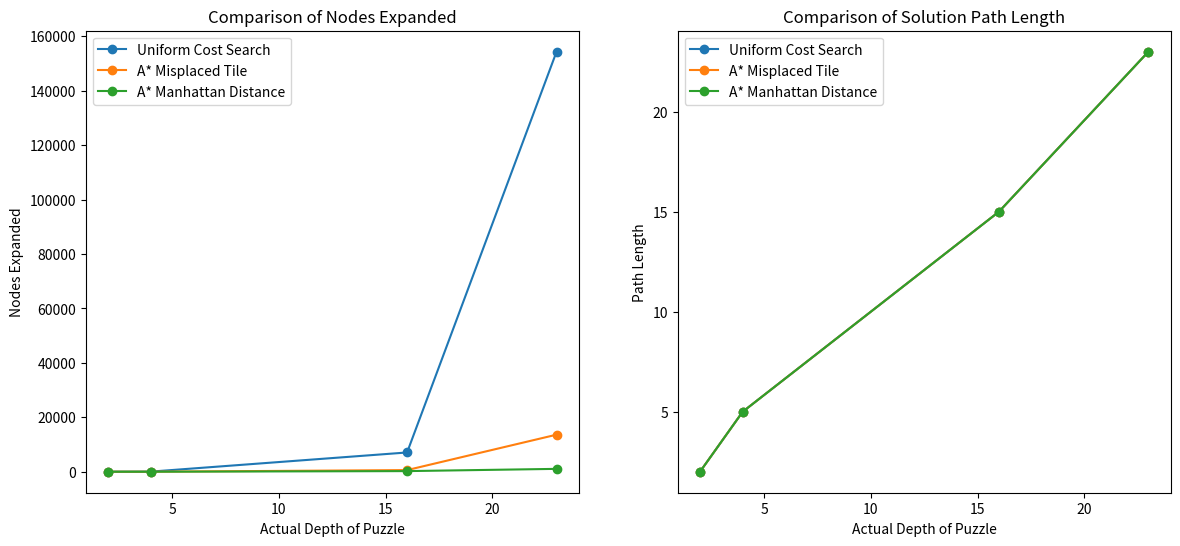
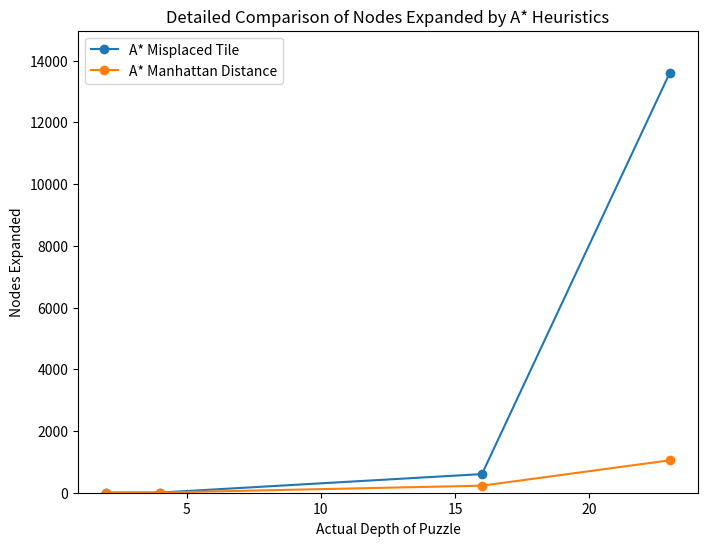

The matplotlib source for these figures, in order:
# -*- coding: utf-8 -*-
"""CS205 project Xiao Fan.ipynb

Automatically generated by Colab.

Original file is located at
    https://colab.research.google.com/drive/1Wly8C43BrHT8OUGEnZM18Gwb3Ll9sWxt
"""

def print_puzzle(puzzle):
    """Prints the puzzle state in a 3x3 grid format."""
    for row in puzzle:
        print(' '.join(str(tile) for tile in row))

def is_valid_puzzle(puzzle):
    """Validates if the provided puzzle is a correctly formed 3x3 grid for the 8-puzzle."""
    if not isinstance(puzzle, list) or len(puzzle) != 3:
        return False, "Puzzle must be a list of three rows."

    tile_set = set()
    for row in puzzle:
        if not isinstance(row, list) or len(row) != 3:
            return False, "Each row of the puzzle must have exactly three tiles."

        for tile in row:
            if not isinstance(tile, int):
                return False, "Each tile must be an integer."

            if tile < 0 or tile > 8:
                return False, "Tiles must be integers between 0 and 8."

            if tile in tile_set:
                return False, "Each tile number must appear exactly once."
            tile_set.add(tile)

    if len(tile_set) != 9:
        return False, "All tiles from 0 to 8 must be present exactly once."

    return True, "The puzzle is valid."

def is_goal(puzzle):
    """Checks if the current puzzle state matches the goal state."""
    goal_state = [
        [1, 2, 3],
        [4, 5, 6],
        [7, 8, 0]
    ]
    return puzzle == goal_state

def h_misplaced(puzzle):
    """Calculates the heuristic based on the number of misplaced tiles."""
    goal_state = [
        [1, 2, 3],
        [4, 5, 6],
        [7, 8, 0]
    ]
    count = 0
    for i in range(3):
        for j in range(3):
            if puzzle[i][j] != goal_state[i][j]:
                count += 1
    return count


initial_state = [
    [1, 2, 3],
    [4, 0, 5],  # 0 represents the blank space
    [6, 7, 8]
]

goal_state = [
    [1, 2, 3],
    [4, 5, 6],
    [7, 8, 0]
]
invalid_puzzle = [
    [1,2,3],
    [4,5],
    [6,7,8,9]

]

# Testing the functions
print("Initial Puzzle State:")
print_puzzle(initial_state)
print("Is the initial state the goal state? ", "Yes" if is_goal(initial_state) else "No")
print("Number of misplaced tiles: ", h_misplaced(initial_state))
is_valid_puzzle(invalid_puzzle)

def manhattan_distance(puzzle):
    """Calculates the total Manhattan distance of all tiles from their goal positions."""
    goal_positions = {
        1: (0, 0), 2: (0, 1), 3: (0, 2),
        4: (1, 0), 5: (1, 1), 6: (1, 2),
        7: (2, 0), 8: (2, 1), 0: (2, 2)
    }
    total_distance = 0
    for i in range(3):
        for j in range(3):
            tile = puzzle[i][j]
            if tile != 0:  # Do not calculate distance for the blank space
                goal_x, goal_y = goal_positions[tile]
                total_distance += abs(i - goal_x) + abs(j - goal_y)
    return total_distance

# Example usage
puzzle = [
    [2, 8, 3],
    [1, 6, 4],
    [7, 0, 5]
]

print("Manhattan Distance:", manhattan_distance(puzzle))

def goal_test(puzzle):
    goal_state = [
        [1, 2, 3],
        [4, 5, 6],
        [7, 8, 0]
    ]
    return puzzle == goal_state

import copy
def find_blank(puzzle):
    """Find the position of the blank space (0) in the puzzle."""
    for i in range(3):
        for j in range(3):
            if puzzle[i][j] == 0:
                return i, j
    return None  # Just for safety, though the blank space should always exist

def generate_possible_moves(puzzle):
    """Generate all possible states resulting from moving the blank."""
    x, y = find_blank(puzzle)
    directions = {
        'up': (x - 1, y),
        'down': (x + 1, y),
        'left': (x, y - 1),
        'right': (x, y + 1)
    }
    valid_states = []

    for direction, (new_x, new_y) in directions.items():
        if 0 <= new_x and new_x < 3 and 0 <= new_y and new_y < 3:  # Check if the new position is within bounds
            # Create a new state by swapping the blank space with the adjacent tile
            new_puzzle = copy.deepcopy(puzzle)# without using deepcopy, the change will affact original state  # Deep copy of the puzzle
            new_puzzle[x][y], new_puzzle[new_x][new_y] = new_puzzle[new_x][new_y], new_puzzle[x][y] #Simple swap
            valid_states.append(new_puzzle) #add to the list

    return valid_states
def manhattan_distance(puzzle):
    """Calculates the total Manhattan distance of all tiles from their goal positions."""
    goal_positions = {
        1: (0, 0), 2: (0, 1), 3: (0, 2),
        4: (1, 0), 5: (1, 1), 6: (1, 2),
        7: (2, 0), 8: (2, 1), 0: (2, 2)
    }
    total_distance = 0
    for i in range(3):
        for j in range(3):
            tile = puzzle[i][j]
            if tile != 0:  # Do not calculate distance for the blank space
                goal_x, goal_y = goal_positions[tile]
                total_distance += abs(i - goal_x) + abs(j - goal_y)
    return total_distance
def print_puzzle(puzzle):
    """Prints the puzzle state in a 3x3 grid format."""
    for row in puzzle:
        print(' '.join(str(tile) for tile in row))

def is_valid_puzzle(puzzle):
    """Validates if the provided puzzle is a correctly formed 3x3 grid for the 8-puzzle."""
    if not isinstance(puzzle, list) or len(puzzle) != 3:
        return False, "Puzzle must be a list of three rows."

    tile_set = set()
    for row in puzzle:
        if not isinstance(row, list) or len(row) != 3:
            return False, "Each row of the puzzle must have exactly three tiles."

        for tile in row:
            if not isinstance(tile, int):
                return False, "Each tile must be an integer."

            if tile < 0 or tile > 8:
                return False, "Tiles must be integers between 0 and 8."

            if tile in tile_set:
                return False, "Each tile number must appear exactly once."
            tile_set.add(tile)

    if len(tile_set) != 9:
        return False, "All tiles from 0 to 8 must be present exactly once."

    return True, "The puzzle is valid."

def h_misplaced(puzzle):
    """Calculates the heuristic based on the number of misplaced tiles."""
    goal_state = [
        [1, 2, 3],
        [4, 5, 6],
        [7, 8, 0]
    ]
    count = 0
    for i in range(3):
        for j in range(3):
            if puzzle[i][j] != goal_state[i][j]:
                count += 1
    return count

# Test puzzles
easy_puzzle = [
    [1, 2, 3],
    [4, 5, 6],
    [7, 0, 8]
] #Actual depth around 2

medium_puzzle = [
    [1, 2, 3],
    [5, 0, 6],
    [4, 7, 8]
]#Actual depth around 4

hard_puzzle = [
    [1, 2, 3],
    [4, 0, 5],
    [6, 7, 8]
]#Actual depth around 16

hard_puzzle2 = [
    [5, 2, 8],
    [4, 1, 7],
    [0, 3, 6]
]#Actual depth around 23

import heapq
import copy

def uniform_cost_search(initial_state, goal_test, find_successors):
    frontier = [(0, initial_state, [])]  # Priority queue with cost, state, and path
    explored = set()
    nodes_expanded = 0  # Count nodes expanded

    while frontier:
        cost, current, path = heapq.heappop(frontier)
        nodes_expanded += 1  # Increment on processing each node

        if goal_test(current):
            return current, cost, path + [current], nodes_expanded  # Include current in path

        current_tuple = tuple(map(tuple, current))  # Convert to tuple for hashing
        if current_tuple not in explored:
            explored.add(current_tuple)
            successors = find_successors(current)
            for successor in successors:
                new_path = path + [current]  # Append current state to path
                heapq.heappush(frontier, (cost + 1, successor, new_path))

    return None, None, [], nodes_expanded  # No solution found

# Test Uniform Cost Search
def test_uniform_cost_search(puzzle_input):
    print("Testing Uniform Cost Search...")
    current_puzzle = puzzle_input
    print("Current Puzzle:")
    print_puzzle(current_puzzle)
    print("\nPossible Moves:")
    for state in generate_possible_moves(current_puzzle):
        print_puzzle(state)
        print("---")

    result, cost, path, nodes_expanded = uniform_cost_search(current_puzzle, is_goal, generate_possible_moves)
    print("\nSolution Path:")
    for step in path:
        print_puzzle(step)
        print("---")
    print("Total moves: ", len(path) - 1)  # Subtract 1 because the initial state is part of the path
    print("Total nodes expanded: ", nodes_expanded)

test_uniform_cost_search(hard_puzzle)

import heapq
import copy

def a_star_search_misplaced(initial_state, goal_test, find_successors, heuristic):
    frontier = [(heuristic(initial_state), 0, initial_state, [])]  # (f(n), g(n), state, path)
    explored = set()
    nodes_expanded = 0

    while frontier:
        f_n, g_n, current, path = heapq.heappop(frontier)
        nodes_expanded += 1

        if goal_test(current):
            return current, g_n, path + [current], nodes_expanded  # Include current in path

        current_tuple = tuple(map(tuple, current))
        if current_tuple not in explored:
            explored.add(current_tuple)
            successors = find_successors(current)
            for successor in successors:
                g_n_successor = g_n + 1  # Increment the path cost
                h_n_successor = heuristic(successor)
                f_n_successor = g_n_successor + h_n_successor
                heapq.heappush(frontier, (f_n_successor, g_n_successor, successor, path + [current]))

    return None, None, [], nodes_expanded  # No solution found

# Test A* Search with Misplaced Tile Heuristic
def test_a_star_misplaced(puzzle_input):
    print("Testing A* Search with Misplaced Tile Heuristic...")
    current_puzzle = puzzle_input
    print("Current Puzzle:")
    print_puzzle(current_puzzle)
    print("\nPossible Moves:")
    for state in generate_possible_moves(current_puzzle):
        print_puzzle(state)
        print("---")

    result, cost, path, nodes_expanded = a_star_search_misplaced(current_puzzle, is_goal, generate_possible_moves, h_misplaced)
    print("\nSolution Path:")
    for step in path:
        print_puzzle(step)
        print("---")
    print("Total moves: ", len(path) - 1)  # Subtract 1 because the initial state is part of the path
    print("Total nodes expanded: ", nodes_expanded)


test_a_star_misplaced(medium_puzzle)

import heapq
import copy

def a_star_search_manhattan(initial_state, goal_test, find_successors, heuristic):
    frontier = [(heuristic(initial_state), 0, initial_state, [])]  # (f(n), g(n), state, path)
    explored = set()
    nodes_expanded = 0

    while frontier:
        f_n, g_n, current, path = heapq.heappop(frontier)
        nodes_expanded += 1  # Increment the node expanded counter

        if goal_test(current):
            return current, g_n, path + [current], nodes_expanded  # Include the current state in the path

        current_tuple = tuple(map(tuple, current))
        if current_tuple not in explored:
            explored.add(current_tuple)
            successors = find_successors(current)
            for successor in successors:
                g_n_successor = g_n + 1  # Increment the path cost by 1 for each move
                h_n_successor = heuristic(successor)
                f_n_successor = g_n_successor + h_n_successor
                heapq.heappush(frontier, (f_n_successor, g_n_successor, successor, path + [current]))

    return None, None, [], nodes_expanded  # No solution found if loop exits

# Test A* Search with Manhattan Distance Heuristic
def test_a_star_manhattan(puzzle_input):
    print("Testing A* Search with Manhattan Distance Heuristic...")
    current_puzzle = puzzle_input
    print("Current Puzzle:")
    #print_puzzle(current_puzzle)
    #print("\nPossible Moves:")
    for state in generate_possible_moves(current_puzzle):
        print_puzzle(state)
        print("---")

    result, cost, path, nodes_expanded = a_star_search_manhattan(current_puzzle, is_goal, generate_possible_moves, manhattan_distance)
    print("\nSolution Path:")
    for step in path:
        print_puzzle(step)
        print("---")
    print("Total moves: ", len(path) - 1)  # Subtract 1 because the initial state is part of the path
    print("Total nodes expanded: ", nodes_expanded)


test_a_star_manhattan(medium_puzzle)

puzzle_depths = {
    "Easy Puzzle": 2,
    "Medium Puzzle": 4,
    "Hard Puzzle": 16,
    "Very Hard Puzzle": 23
}

import matplotlib.pyplot as plt

def run_tests():
    puzzles = {
        "Easy Puzzle": easy_puzzle,
        "Medium Puzzle": medium_puzzle,
        "Hard Puzzle": hard_puzzle,
        "Very Hard Puzzle": hard_puzzle2
    }
    methods = {
        "Uniform Cost Search": lambda p: uniform_cost_search(p, is_goal, generate_possible_moves),
        "A* Misplaced Tile": lambda p: a_star_search_misplaced(p, is_goal, generate_possible_moves, h_misplaced),
        "A* Manhattan Distance": lambda p: a_star_search_manhattan(p, is_goal, generate_possible_moves, manhattan_distance)
    }

    results = {name: {} for name in methods.keys()}

    # Running the tests
    for puzzle_name, puzzle in puzzles.items():
        print(f"\nTesting {puzzle_name}")
        for method_name, method in methods.items():
            print(f"  Using {method_name}")
            _, cost, path, nodes_expanded = method(puzzle)
            results[method_name][puzzle_name] = {
                "cost": cost,
                "path_length": len(path),
                "nodes_expanded": nodes_expanded
            }

    # Plotting results
    fig, ax = plt.subplots(1, 2, figsize=(14, 6))

    # Nodes expanded comparison
    depths = [puzzle_depths[name] for name in puzzles]  # Extracting depths for the x-axis
    for method_name in methods:
        nodes = [results[method_name][puzzle_name]["nodes_expanded"] for puzzle_name in puzzles]
        ax[0].plot(depths, nodes, marker='o', label=method_name)

    ax[0].set_title('Comparison of Nodes Expanded')
    ax[0].set_xlabel('Actual Depth of Puzzle')
    ax[0].set_ylabel('Nodes Expanded')
    ax[0].legend()

    # Path length comparison
    for method_name in methods:
        path_lengths = [results[method_name][puzzle_name]["path_length"] for puzzle_name in puzzles]
        ax[1].plot(depths, path_lengths, marker='o', label=method_name)

    ax[1].set_title('Comparison of Solution Path Length')
    ax[1].set_xlabel('Actual Depth of Puzzle')
    ax[1].set_ylabel('Path Length')
    ax[1].legend()

    plt.show()

run_tests()

import matplotlib.pyplot as plt

def run_zoomed_in_tests():
    puzzles = {
        "Easy Puzzle": easy_puzzle,
        "Medium Puzzle": medium_puzzle,
        "Hard Puzzle": hard_puzzle,
        "Very Hard Puzzle": hard_puzzle2
    }
    methods = {
        "A* Misplaced Tile": lambda p: a_star_search_misplaced(p, is_goal, generate_possible_moves, h_misplaced),
        "A* Manhattan Distance": lambda p: a_star_search_manhattan(p, is_goal, generate_possible_moves, manhattan_distance)
    }

    results = {name: {} for name in methods.keys()}

    # Running the tests
    for puzzle_name, puzzle in puzzles.items():
        for method_name, method in methods.items():
            _, _, _, nodes_expanded = method(puzzle)
            results[method_name][puzzle_name] = nodes_expanded

    # Plotting results
    fig, ax = plt.subplots(figsize=(8, 6))

    # Nodes expanded comparison
    puzzle_names = list(puzzles.keys())
    puzzle_depths = [2, 4, 16, 23]  # Actual depths as previously defined
    for method_name in methods:
        nodes = [results[method_name][puzzle_name] for puzzle_name in puzzles]
        ax.plot(puzzle_depths, nodes, marker='o', label=method_name)

    ax.set_title('Detailed Comparison of Nodes Expanded by A* Heuristics')
    ax.set_xlabel('Actual Depth of Puzzle')
    ax.set_ylabel('Nodes Expanded')
    ax.legend()

    # Setting the y-axis limits to zoom in more closely on the data
    ax.set_ylim(0, max(max(results["A* Misplaced Tile"].values()), max(results["A* Manhattan Distance"].values())) * 1.1)  # Adjust y limit

    plt.show()

run_zoomed_in_tests()